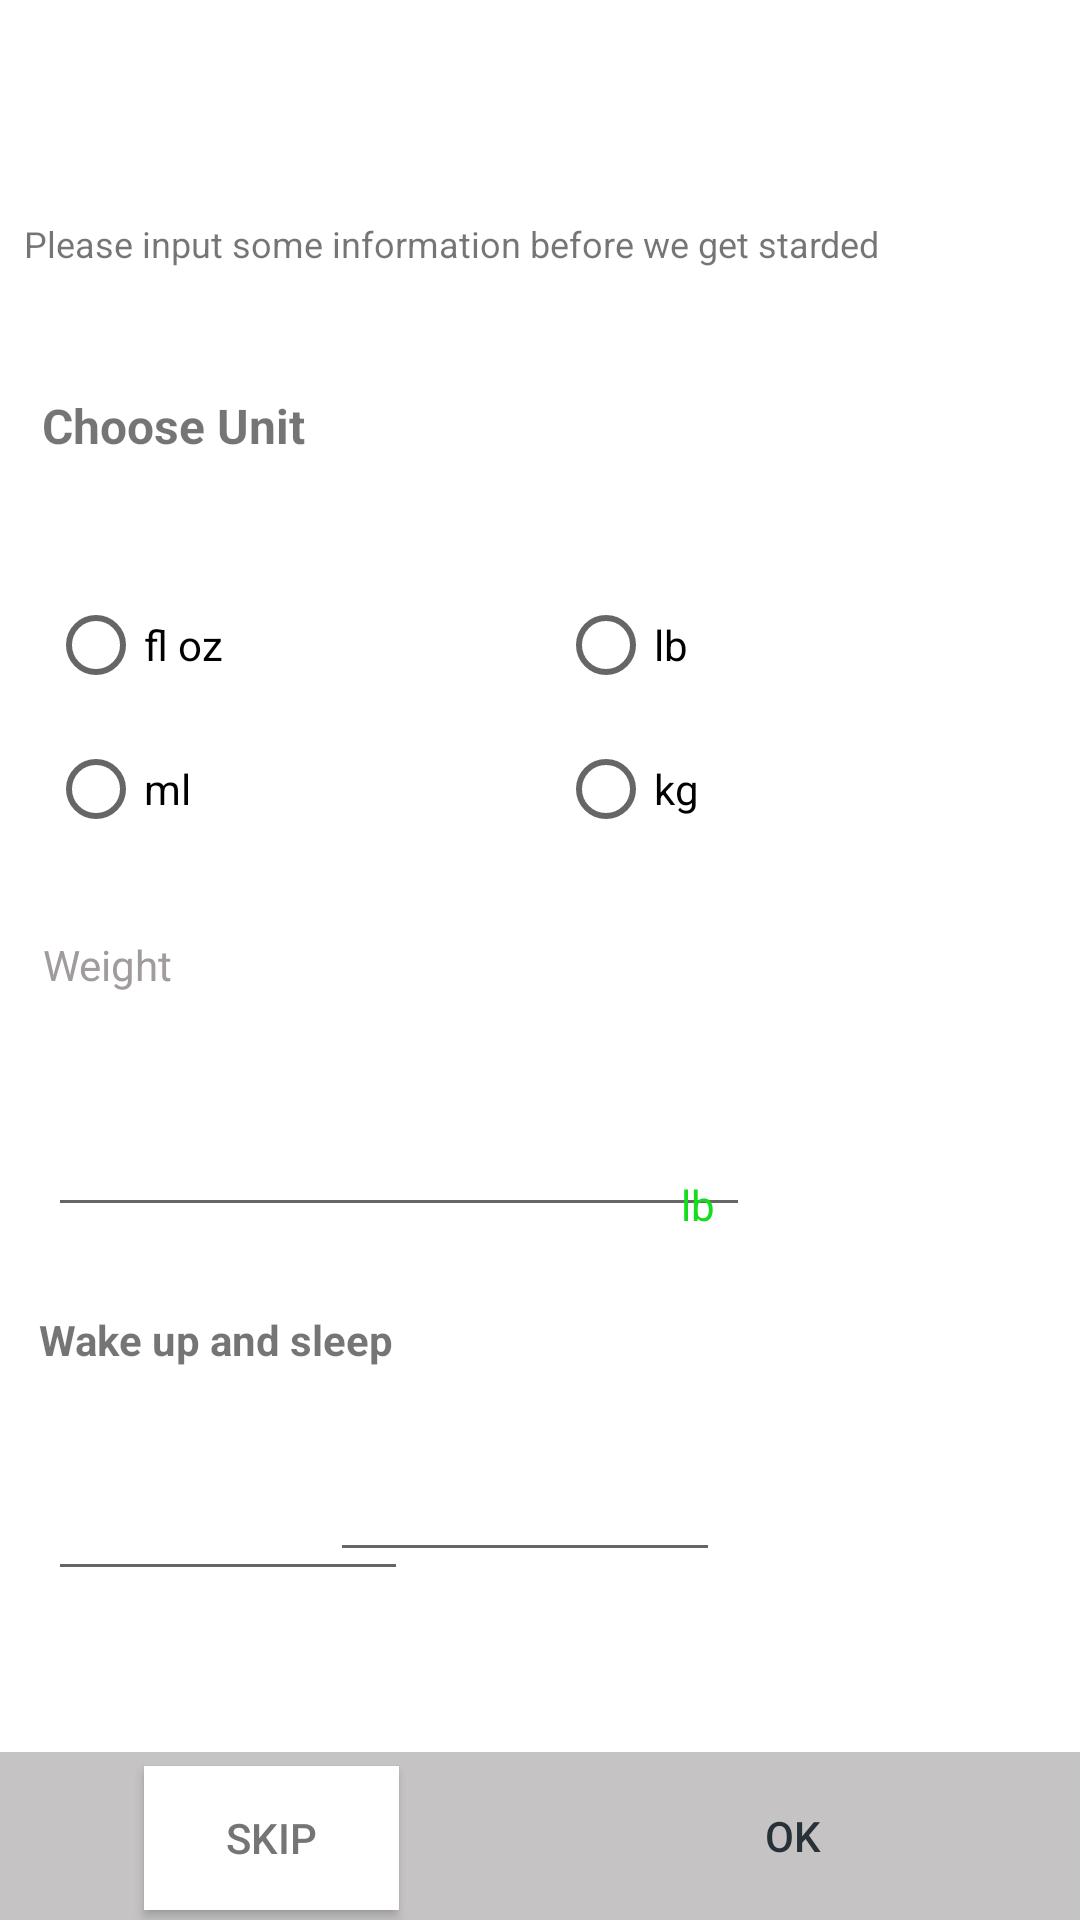

Android layout source for this screen:
<!-- AndroidManifest.xml: application theme Theme.Drinkwaterreminder -->
<!-- res/layout/activity_welcome.xml -->
<?xml version="1.0" encoding="utf-8"?>
<androidx.constraintlayout.widget.ConstraintLayout xmlns:android="http://schemas.android.com/apk/res/android"
    xmlns:app="http://schemas.android.com/apk/res-auto"
    xmlns:tools="http://schemas.android.com/tools"
    android:layout_width="match_parent"
    android:layout_height="match_parent"
    tools:context=".WelcomeActivity">

    <androidx.appcompat.widget.Toolbar
        android:id="@+id/toolbar"
        android:layout_width="411dp"
        android:layout_height="53dp"
        android:background="@color/blue"
        android:minHeight="?attr/actionBarSize"
        android:theme="?attr/actionBarTheme"
        app:layout_constraintEnd_toEndOf="parent"
        app:layout_constraintStart_toStartOf="parent"
        app:layout_constraintTop_toTopOf="parent" />

    <TextView
        android:id="@+id/textView"
        android:layout_width="75dp"
        android:layout_height="27dp"
        android:layout_marginLeft="15dp"
        android:text="Welcome"
        android:textColor="#FFFFFF"
        android:textSize="16sp"
        app:layout_constraintBottom_toBottomOf="@+id/toolbar"
        app:layout_constraintStart_toStartOf="parent"
        app:layout_constraintTop_toTopOf="parent" />

    <TextView
        android:id="@+id/textView2"
        android:layout_width="wrap_content"
        android:layout_height="wrap_content"
        android:layout_marginRight="15dp"
        android:text="RESTORE DATA"
        android:textColor="#FFFFFF"
        app:layout_constraintBottom_toBottomOf="@+id/toolbar"
        app:layout_constraintEnd_toEndOf="parent"
        app:layout_constraintTop_toTopOf="@+id/toolbar" />

    <TextView
        android:id="@+id/textView3"
        android:layout_width="300dp"
        android:layout_height="22dp"
        android:layout_marginTop="20dp"
        android:text="Please input some information before we get starded"
        android:textSize="12sp"
        app:layout_constraintEnd_toEndOf="parent"
        app:layout_constraintHorizontal_bias="0.135"
        app:layout_constraintStart_toStartOf="parent"
        app:layout_constraintTop_toBottomOf="@+id/toolbar" />

    <TextView
        android:id="@+id/textView4"
        android:layout_width="98dp"
        android:layout_height="28dp"
        android:layout_marginTop="36dp"
        android:text="Choose Unit"
        android:textSize="16sp"
        app:layout_constraintEnd_toEndOf="parent"
        app:layout_constraintHorizontal_bias="0.054"
        app:layout_constraintStart_toStartOf="parent"
        android:textStyle="bold"
        app:layout_constraintTop_toBottomOf="@+id/textView3" />

    <RadioGroup
        android:id="@+id/radioGroup"
        android:layout_width="129dp"
        android:layout_height="97dp"
        android:layout_marginStart="16dp"
        android:layout_marginTop="32dp"
        app:layout_constraintStart_toStartOf="parent"
        app:layout_constraintTop_toBottomOf="@+id/textView4">

        <RadioButton
            android:id="@+id/rb1"
            android:layout_width="130dp"
            android:layout_height="wrap_content"
            android:text="fl oz" />

        <RadioButton
            android:id="@+id/rb2"
            android:layout_width="130dp"
            android:layout_height="wrap_content"
            android:text="ml" />
    </RadioGroup>

    <RadioGroup
        android:id="@+id/radioGroup2"
        android:layout_width="138dp"
        android:layout_height="97dp"
        android:layout_marginTop="32dp"
        android:layout_marginEnd="36dp"
        app:layout_constraintEnd_toEndOf="parent"
        app:layout_constraintTop_toBottomOf="@+id/textView4">

        <RadioButton
            android:id="@+id/rb3"
            android:layout_width="match_parent"
            android:layout_height="wrap_content"
            android:text="lb" />

        <RadioButton
            android:id="@+id/rb4"
            android:layout_width="match_parent"
            android:layout_height="wrap_content"
            android:text="kg" />
    </RadioGroup>

    <TextView
        android:id="@+id/textView5"
        android:layout_width="60dp"
        android:layout_height="28dp"
        android:layout_marginTop="24dp"
        android:text="Weight"
        android:textColor="#A19B9B"
        app:layout_constraintEnd_toEndOf="parent"
        app:layout_constraintHorizontal_bias="0.048"
        app:layout_constraintStart_toStartOf="parent"
        app:layout_constraintTop_toBottomOf="@+id/radioGroup" />

    <EditText
        android:id="@+id/edtext"
        android:layout_width="234dp"
        android:layout_height="49dp"
        android:layout_marginStart="16dp"
        android:layout_marginTop="20dp"
        android:ems="10"
        android:inputType="textPersonName"
        app:layout_constraintStart_toStartOf="parent"
        app:layout_constraintTop_toBottomOf="@+id/textView5"
        tools:ignore="SpeakableTextPresentCheck" />

    <TextView
        android:id="@+id/textView6"
        android:layout_width="21dp"
        android:layout_height="29dp"
        android:layout_marginTop="104dp"
        android:layout_marginEnd="112dp"
        android:text="lb"
        android:textColor="#15DD1D"
        app:layout_constraintEnd_toEndOf="parent"
        app:layout_constraintTop_toBottomOf="@+id/radioGroup2" />

    <TextView
        android:id="@+id/textView7"
        android:layout_width="134dp"
        android:layout_height="31dp"
        android:layout_marginTop="28dp"
        android:text="Wake up and sleep"
        android:textStyle="bold"
        app:layout_constraintEnd_toEndOf="parent"
        app:layout_constraintHorizontal_bias="0.057"
        app:layout_constraintStart_toStartOf="parent"
        app:layout_constraintTop_toBottomOf="@+id/edtext" />

    <EditText
        android:id="@+id/editTextTime1"
        android:layout_width="120dp"
        android:layout_height="48dp"
        android:layout_marginStart="16dp"
        android:layout_marginTop="12dp"
        android:ems="10"
        android:inputType="time"
        android:textColor="#101210"
        app:layout_constraintBottom_toTopOf="@+id/toolbar2"
        app:layout_constraintStart_toStartOf="parent"
        app:layout_constraintTop_toBottomOf="@+id/textView7"
        app:layout_constraintVertical_bias="0.041"
        tools:ignore="SpeakableTextPresentCheck" />

    <androidx.appcompat.widget.Toolbar
        android:id="@+id/toolbar2"
        android:layout_width="409dp"
        android:layout_height="wrap_content"
        android:background="#C5C3C3"
        android:minHeight="?attr/actionBarSize"
        android:theme="?attr/actionBarTheme"
        app:layout_constraintBottom_toBottomOf="parent"
        app:layout_constraintEnd_toEndOf="parent"
        app:layout_constraintHorizontal_bias="1.0"
        app:layout_constraintStart_toStartOf="parent" />

    <EditText
        android:id="@+id/editTextTime2"
        android:layout_width="130dp"
        android:layout_height="48dp"
        android:layout_marginEnd="120dp"
        android:ems="10"
        android:inputType="time"
        app:layout_constraintBottom_toTopOf="@+id/toolbar2"
        app:layout_constraintEnd_toEndOf="parent"
        app:layout_constraintTop_toBottomOf="@+id/textView7"
        app:layout_constraintVertical_bias="0.118"
        tools:ignore="SpeakableTextPresentCheck" />

    <Button
        android:id="@+id/btnskip"
        android:layout_width="85dp"
        android:layout_height="48dp"
        android:layout_marginStart="48dp"
        android:background="@color/white"
        android:text="SKIP"
        android:textColor="#757575"
        app:layout_constraintBottom_toBottomOf="parent"
        app:layout_constraintStart_toStartOf="parent"
        app:layout_constraintTop_toTopOf="@+id/toolbar2"
        app:layout_constraintVertical_bias="0.571" />

    <Button
        android:id="@+id/btnok"
        android:layout_width="87dp"
        android:layout_height="48dp"
        android:layout_marginEnd="52dp"
        android:background="@color/blue"
        android:text="OK"
        android:textColor="#263238"
        app:layout_constraintBottom_toBottomOf="parent"
        app:layout_constraintEnd_toEndOf="parent"
        app:layout_constraintTop_toTopOf="@+id/toolbar2" />
</androidx.constraintlayout.widget.ConstraintLayout>
<!-- resources referenced by this layout -->
<resources>
  <color name="white">#FFFFFFFF</color>
  <style name="Theme.Drinkwaterreminder" parent="Theme.MaterialComponents.DayNight.NoActionBar">
          
          <item name="colorPrimary">#51d06d</item>
          <item name="colorPrimaryVariant">#317d41</item>
          <item name="colorOnPrimary">@color/white</item>
          
          <item name="colorSecondary">#51d06d</item>
          <item name="colorSecondaryVariant">#317d41</item>
          <item name="colorOnSecondary">@color/black</item>
          
          <item name="android:statusBarColor" tools:targetApi="l">?attr/colorPrimaryVariant</item>
          
      </style>
  <style name="Theme.MaterialComponents.DayNight.NoActionBar">
          <item name="windowActionBar">false</item>
          <item name="windowNoTitle">true</item>
      </style>
  <color name="black">#FF000000</color>
</resources>
